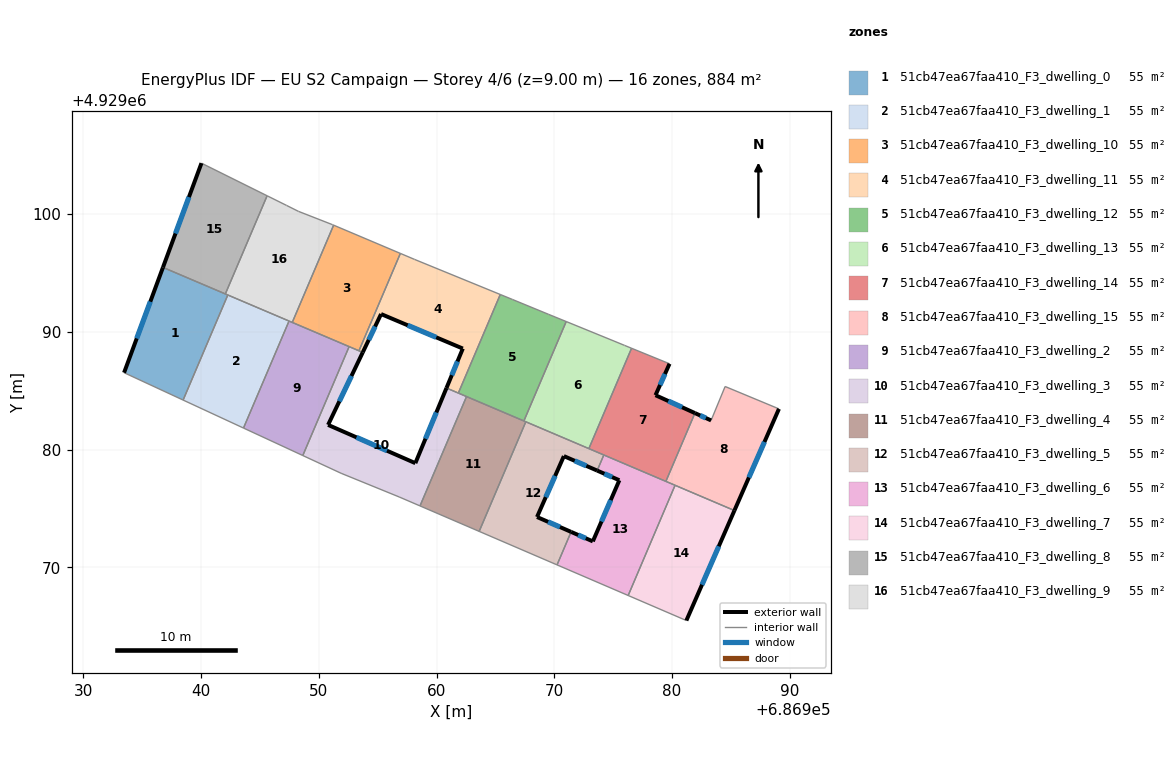
=== STOREY PLAN SPEC (per zone: floor XY polygon, exterior-wall plan segments, windows/doors) ===
zone 1: 51cb47ea67faa410_F3_dwelling_0  (55.2 m²)
  floor: (686942.28, 4929093.13) (686938.48, 4929084.21) (686933.47, 4929086.53) (686936.77, 4929095.47)
  exterior wall: (686936.77, 4929095.47) – (686933.47, 4929086.53)  [9.5 m]
    window: (686935.70, 4929092.56) – (686934.54, 4929089.44)  [3.5 m²]
  interior walls: 4
zone 2: 51cb47ea67faa410_F3_dwelling_1  (55.3 m²)
  floor: (686947.47, 4929090.92) (686943.61, 4929081.83) (686938.48, 4929084.21) (686942.28, 4929093.13)
  interior walls: 4
zone 3: 51cb47ea67faa410_F3_dwelling_10  (55.2 m²)
  floor: (686956.93, 4929096.66) (686953.41, 4929088.39) (686947.75, 4929090.80) (686951.26, 4929099.05)
  interior walls: 5
zone 4: 51cb47ea67faa410_F3_dwelling_11  (55.3 m²)
  floor: (686965.41, 4929093.17) (686961.85, 4929084.80) (686960.84, 4929085.23) (686962.23, 4929088.58) (686955.29, 4929091.51) (686953.73, 4929088.25) (686953.41, 4929088.39) (686956.93, 4929096.66) (686958.13, 4929096.15)
  exterior wall: (686953.73, 4929088.25) – (686955.29, 4929091.51)  [3.6 m]
    window: (686954.24, 4929089.31) – (686954.78, 4929090.45)  [1.3 m²]
  exterior wall: (686962.23, 4929088.58) – (686960.84, 4929085.23)  [3.6 m]
    window: (686961.78, 4929087.49) – (686961.29, 4929086.32)  [1.3 m²]
  exterior wall: (686955.29, 4929091.51) – (686962.23, 4929088.58)  [7.5 m]
    window: (686957.55, 4929090.56) – (686959.97, 4929089.53)  [2.8 m²]
  interior walls: 6
zone 5: 51cb47ea67faa410_F3_dwelling_12  (55.3 m²)
  floor: (686969.50, 4929091.49) (686971.01, 4929090.87) (686967.42, 4929082.43) (686961.85, 4929084.80) (686965.41, 4929093.17) (686966.44, 4929092.75)
  interior walls: 7
zone 6: 51cb47ea67faa410_F3_dwelling_13  (55.3 m²)
  floor: (686975.96, 4929088.85) (686976.56, 4929088.60) (686972.93, 4929080.08) (686967.42, 4929082.43) (686971.01, 4929090.87) (686975.06, 4929089.22)
  interior walls: 7
zone 7: 51cb47ea67faa410_F3_dwelling_14  (55.2 m²)
  floor: (686979.78, 4929087.29) (686978.59, 4929084.62) (686981.94, 4929083.10) (686979.47, 4929077.30) (686972.93, 4929080.08) (686976.56, 4929088.60)
  exterior wall: (686978.59, 4929084.62) – (686979.78, 4929087.29)  [2.9 m]
    window: (686978.98, 4929085.49) – (686979.39, 4929086.42)  [1.1 m²]
  exterior wall: (686981.94, 4929083.10) – (686978.59, 4929084.62)  [3.7 m]
    window: (686980.85, 4929083.59) – (686979.68, 4929084.12)  [1.3 m²]
  interior walls: 5
zone 8: 51cb47ea67faa410_F3_dwelling_15  (55.3 m²)
  floor: (686989.07, 4929083.46) (686985.29, 4929074.83) (686979.47, 4929077.30) (686981.94, 4929083.10) (686983.31, 4929082.48) (686984.50, 4929085.36)
  exterior wall: (686985.29, 4929074.83) – (686989.07, 4929083.46)  [9.4 m]
    window: (686986.52, 4929077.63) – (686987.84, 4929080.65)  [3.5 m²]
  exterior wall: (686983.31, 4929082.48) – (686981.94, 4929083.10)  [1.5 m]
    window: (686982.86, 4929082.68) – (686982.38, 4929082.90)  [0.6 m²]
  interior walls: 5
zone 9: 51cb47ea67faa410_F3_dwelling_2  (55.2 m²)
  floor: (686952.58, 4929088.74) (686948.64, 4929079.50) (686943.61, 4929081.83) (686947.47, 4929090.92)
  interior walls: 5
zone 10: 51cb47ea67faa410_F3_dwelling_3  (55.3 m²)
  floor: (686960.84, 4929085.23) (686962.55, 4929084.50) (686958.59, 4929075.22) (686956.83, 4929075.98) (686951.90, 4929077.99) (686948.64, 4929079.50) (686952.58, 4929088.74) (686953.73, 4929088.25) (686950.79, 4929082.10) (686958.20, 4929078.85)
  exterior wall: (686950.79, 4929082.10) – (686953.73, 4929088.25)  [6.8 m]
    window: (686951.75, 4929084.10) – (686952.78, 4929086.25)  [2.5 m²]
  exterior wall: (686958.20, 4929078.85) – (686950.79, 4929082.10)  [8.1 m]
    window: (686955.79, 4929079.90) – (686953.20, 4929081.04)  [3.0 m²]
  exterior wall: (686960.84, 4929085.23) – (686958.20, 4929078.85)  [6.9 m]
    window: (686959.98, 4929083.15) – (686959.06, 4929080.92)  [2.5 m²]
  interior walls: 9
zone 11: 51cb47ea67faa410_F3_dwelling_4  (55.2 m²)
  floor: (686967.58, 4929082.36) (686963.62, 4929073.06) (686958.59, 4929075.22) (686962.55, 4929084.50)
  interior walls: 5
zone 12: 51cb47ea67faa410_F3_dwelling_5  (55.2 m²)
  floor: (686974.20, 4929079.54) (686973.64, 4929078.22) (686970.81, 4929079.45) (686968.53, 4929074.28) (686971.42, 4929073.01) (686970.23, 4929070.21) (686963.62, 4929073.06) (686967.58, 4929082.36)
  exterior wall: (686970.81, 4929079.45) – (686973.64, 4929078.22)  [3.1 m]
    window: (686971.73, 4929079.05) – (686972.72, 4929078.62)  [1.1 m²]
  exterior wall: (686968.53, 4929074.28) – (686970.81, 4929079.45)  [5.7 m]
    window: (686969.27, 4929075.96) – (686970.07, 4929077.77)  [2.1 m²]
  exterior wall: (686971.42, 4929073.01) – (686968.53, 4929074.28)  [3.2 m]
    window: (686970.48, 4929073.43) – (686969.47, 4929073.87)  [1.2 m²]
  interior walls: 6
zone 13: 51cb47ea67faa410_F3_dwelling_6  (55.3 m²)
  floor: (686980.25, 4929076.97) (686976.27, 4929067.61) (686970.23, 4929070.21) (686971.42, 4929073.01) (686973.27, 4929072.21) (686975.52, 4929077.40) (686973.64, 4929078.22) (686974.20, 4929079.54)
  exterior wall: (686975.52, 4929077.40) – (686973.27, 4929072.21)  [5.7 m]
    window: (686974.79, 4929075.71) – (686974.00, 4929073.90)  [2.1 m²]
  exterior wall: (686973.64, 4929078.22) – (686975.52, 4929077.40)  [2.1 m]
    window: (686974.25, 4929077.95) – (686974.91, 4929077.66)  [0.8 m²]
  exterior wall: (686973.27, 4929072.21) – (686971.42, 4929073.01)  [2.0 m]
    window: (686972.67, 4929072.47) – (686972.02, 4929072.75)  [0.7 m²]
  interior walls: 6
zone 14: 51cb47ea67faa410_F3_dwelling_7  (55.2 m²)
  floor: (686985.29, 4929074.83) (686981.21, 4929065.49) (686976.27, 4929067.61) (686980.25, 4929076.97)
  exterior wall: (686981.21, 4929065.49) – (686985.29, 4929074.83)  [10.2 m]
    window: (686982.54, 4929068.53) – (686983.96, 4929071.79)  [3.7 m²]
  interior walls: 3
zone 15: 51cb47ea67faa410_F3_dwelling_8  (55.3 m²)
  floor: (686945.61, 4929101.55) (686942.07, 4929093.21) (686936.77, 4929095.47) (686940.04, 4929104.32)
  exterior wall: (686940.04, 4929104.32) – (686936.77, 4929095.47)  [9.4 m]
    window: (686938.98, 4929101.44) – (686937.83, 4929098.35)  [3.5 m²]
  interior walls: 3
zone 16: 51cb47ea67faa410_F3_dwelling_9  (55.2 m²)
  floor: (686951.16, 4929099.10) (686951.26, 4929099.05) (686947.75, 4929090.80) (686942.07, 4929093.21) (686945.61, 4929101.55) (686947.27, 4929100.73) (686948.27, 4929100.23)
  interior walls: 9

=== DERIVED (storey summary) ===
Building: EU S2 Campaign
Storey: 4 of 6  (floor level z = 9.00 m)
Storey gross floor area: 884.0 m²
Zones on this storey: 16
  - 51cb47ea67faa410_F3_dwelling_0: floor 55.2 m²; exterior wall 9.5 m (28.6 m²); 1 window(s) 3.5 m²; WWR 12.2%
  - 51cb47ea67faa410_F3_dwelling_1: floor 55.3 m²
  - 51cb47ea67faa410_F3_dwelling_10: floor 55.2 m²
  - 51cb47ea67faa410_F3_dwelling_11: floor 55.3 m²; exterior wall 14.8 m (44.3 m²); 3 window(s) 5.4 m²; WWR 12.2%
  - 51cb47ea67faa410_F3_dwelling_12: floor 55.3 m²
  - 51cb47ea67faa410_F3_dwelling_13: floor 55.3 m²
  - 51cb47ea67faa410_F3_dwelling_14: floor 55.2 m²; exterior wall 6.6 m (19.8 m²); 2 window(s) 2.4 m²; WWR 12.2%
  - 51cb47ea67faa410_F3_dwelling_15: floor 55.3 m²; exterior wall 10.9 m (32.8 m²); 2 window(s) 4.0 m²; WWR 12.2%
  - 51cb47ea67faa410_F3_dwelling_2: floor 55.2 m²
  - 51cb47ea67faa410_F3_dwelling_3: floor 55.3 m²; exterior wall 21.8 m (65.5 m²); 3 window(s) 8.0 m²; WWR 12.2%
  - 51cb47ea67faa410_F3_dwelling_4: floor 55.2 m²
  - 51cb47ea67faa410_F3_dwelling_5: floor 55.2 m²; exterior wall 11.9 m (35.7 m²); 3 window(s) 4.4 m²; WWR 12.2%
  - 51cb47ea67faa410_F3_dwelling_6: floor 55.3 m²; exterior wall 9.7 m (29.2 m²); 3 window(s) 3.6 m²; WWR 12.2%
  - 51cb47ea67faa410_F3_dwelling_7: floor 55.2 m²; exterior wall 10.2 m (30.6 m²); 1 window(s) 3.7 m²; WWR 12.2%
  - 51cb47ea67faa410_F3_dwelling_8: floor 55.3 m²; exterior wall 9.4 m (28.3 m²); 1 window(s) 3.5 m²; WWR 12.2%
  - 51cb47ea67faa410_F3_dwelling_9: floor 55.2 m²
Zone adjacency (shared interzone walls):
  - 51cb47ea67faa410_F3_dwelling_0 ↔ 51cb47ea67faa410_F3_dwelling_1
  - 51cb47ea67faa410_F3_dwelling_0 ↔ 51cb47ea67faa410_F3_dwelling_8
  - 51cb47ea67faa410_F3_dwelling_0 ↔ 51cb47ea67faa410_F3_dwelling_9
  - 51cb47ea67faa410_F3_dwelling_1 ↔ 51cb47ea67faa410_F3_dwelling_2
  - 51cb47ea67faa410_F3_dwelling_1 ↔ 51cb47ea67faa410_F3_dwelling_9
  - 51cb47ea67faa410_F3_dwelling_10 ↔ 51cb47ea67faa410_F3_dwelling_11
  - 51cb47ea67faa410_F3_dwelling_10 ↔ 51cb47ea67faa410_F3_dwelling_2
  - 51cb47ea67faa410_F3_dwelling_10 ↔ 51cb47ea67faa410_F3_dwelling_3
  - 51cb47ea67faa410_F3_dwelling_10 ↔ 51cb47ea67faa410_F3_dwelling_9
  - 51cb47ea67faa410_F3_dwelling_11 ↔ 51cb47ea67faa410_F3_dwelling_12
  - 51cb47ea67faa410_F3_dwelling_11 ↔ 51cb47ea67faa410_F3_dwelling_3
  - 51cb47ea67faa410_F3_dwelling_12 ↔ 51cb47ea67faa410_F3_dwelling_13
  - 51cb47ea67faa410_F3_dwelling_12 ↔ 51cb47ea67faa410_F3_dwelling_3
  - 51cb47ea67faa410_F3_dwelling_12 ↔ 51cb47ea67faa410_F3_dwelling_4
  - 51cb47ea67faa410_F3_dwelling_13 ↔ 51cb47ea67faa410_F3_dwelling_14
  - 51cb47ea67faa410_F3_dwelling_13 ↔ 51cb47ea67faa410_F3_dwelling_4
  - 51cb47ea67faa410_F3_dwelling_13 ↔ 51cb47ea67faa410_F3_dwelling_5
  - 51cb47ea67faa410_F3_dwelling_14 ↔ 51cb47ea67faa410_F3_dwelling_15
  - 51cb47ea67faa410_F3_dwelling_14 ↔ 51cb47ea67faa410_F3_dwelling_5
  - 51cb47ea67faa410_F3_dwelling_14 ↔ 51cb47ea67faa410_F3_dwelling_6
  - 51cb47ea67faa410_F3_dwelling_15 ↔ 51cb47ea67faa410_F3_dwelling_6
  - 51cb47ea67faa410_F3_dwelling_15 ↔ 51cb47ea67faa410_F3_dwelling_7
  - 51cb47ea67faa410_F3_dwelling_2 ↔ 51cb47ea67faa410_F3_dwelling_3
  - 51cb47ea67faa410_F3_dwelling_2 ↔ 51cb47ea67faa410_F3_dwelling_9
  - 51cb47ea67faa410_F3_dwelling_3 ↔ 51cb47ea67faa410_F3_dwelling_4
  - 51cb47ea67faa410_F3_dwelling_4 ↔ 51cb47ea67faa410_F3_dwelling_5
  - 51cb47ea67faa410_F3_dwelling_5 ↔ 51cb47ea67faa410_F3_dwelling_6
  - 51cb47ea67faa410_F3_dwelling_6 ↔ 51cb47ea67faa410_F3_dwelling_7
  - 51cb47ea67faa410_F3_dwelling_8 ↔ 51cb47ea67faa410_F3_dwelling_9